pico-8 play session: hold ← + tap ❎

[t = 1 s] hold ← ~1s, tap ❎ ~2×
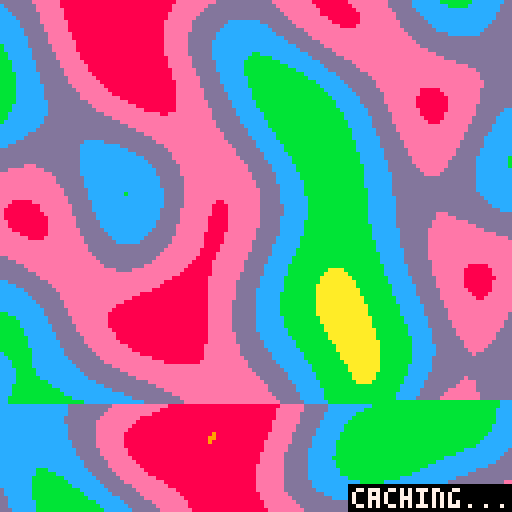
[t = 2 s] hold ← ~2s, tap ❎ ~4×
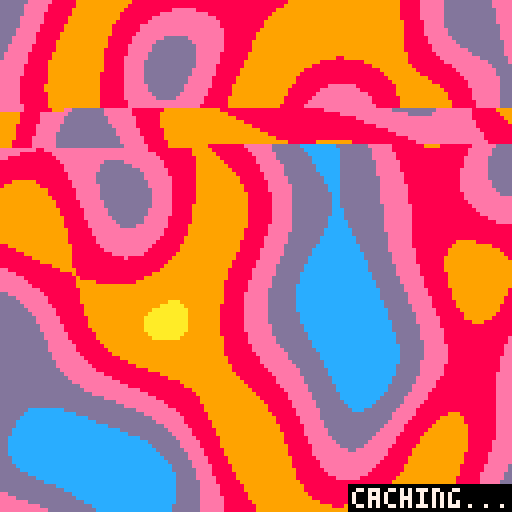
[t = 4 s] hold ← ~4s, tap ❎ ~7×
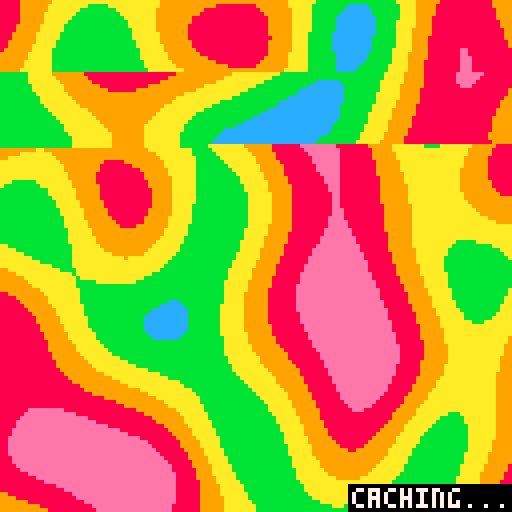
[t = 6 s] hold ← ~6s, tap ❎ ~10×
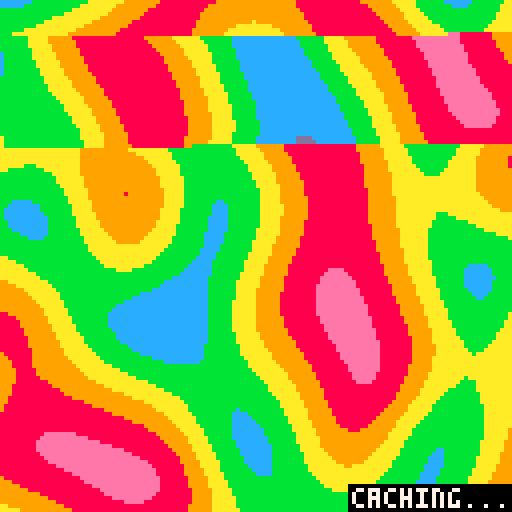
[t = 8 s] hold ← ~8s, tap ❎ ~14×
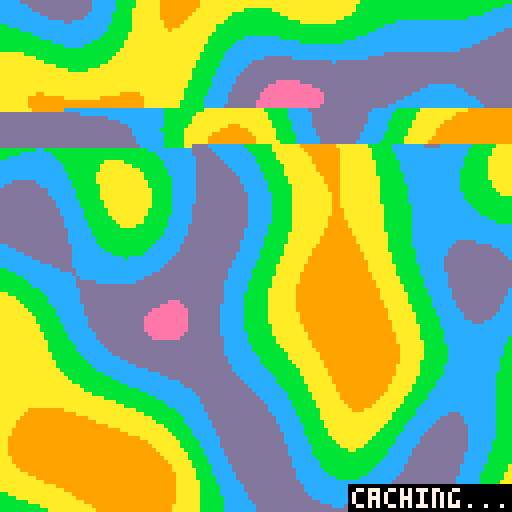

pico-8 cartridge
version 42
__lua__
-- opensimplex demo v1.1
-- [redacted]

--------------------------------
-- unlicense: i'll follow the
-- original authors 'unlicense'
-- which basically puts the code
-- in the public domain.
-- see https://gist.github.com/kdotjpg/b1270127455a94ac5d19
--------------------------------

-- honestly, the code in *this*
-- tab is just some ugly but 
-- optimized ways of getting 
-- the simplex noise onto the 
-- screen to show it off, and
-- isn't particularly useful.
--
-- what you want to look at is
-- the actual opensimplex
-- functions in tab 1, notably:
--
--  os2d_noise(seed)
--   init the noise generator
--
--  os2d_eval(x,y)
--   returns a val [0-1) at x,y
--
-- the reason why the code in
-- this file is optimugly is
-- because os2d_eval, while
-- fast for what it does, is
-- still not a great real-time
-- function for a platform like
-- pico-8, so i do a bunch of
-- stuff to hide that, slowly
-- generating and caching
-- images incrementally in the
-- background, etc.
--
-- your takeaway from that is
-- you don't want to be calling
-- os2d_eval() for every pixel
-- every frame. use it to 
-- create your landmass or
-- whatever at the start of
-- your game, but don't rely on
-- using it every frame, at 
-- at least not very much.

function _init()
	-- image params
	_seed=0
	_scale=12
	
	-- start palette cycle
	_cyc=0
	_pause=true

	-- show help screen briefly
	_help=true
	_helptimer=90
end

function _update()
	if (btnp(🅾️)) _help=not _help _helptimer=0
	if (btnp(❎)) _pause=not _pause
	
	if (btnp(⬅️)) _seed-=1
	if (btnp(➡️)) _seed+=1
	
	if _lastseed!=_seed then
		_lastseed=_seed
		os2d_noise(_seed)
		_scales={}
		for i=1,24 do
			_scales[i]=
			{
				s=2^(-8+i/4),
				a=0x6000,
				m={}
			}
		end
	end
	
	if (btnp(⬆️)) _scale-=1
	if (btnp(⬇️)) _scale+=1
	_scale=mid(1,_scale,#_scales)
	
	local closest,best=0x7fff
	for i=1,#_scales do
		local s=_scales[i]
		if s.a>0 then
			local dist=abs(_scale-i)
			if closest>dist then
				closest=dist
				best=s
			end
		end
	end
	
	if best then
		-- just caching in locals
		local m=best.m
		local a=best.a
		
		-- back-figure x,y from addr
		local y=flr((a-0x6000)/64)-64
		local x=(a%64)*2-64
		
		-- scaled x-offsets within the
		-- current block of pixels
		local s=best.s
		local s2=s+s
		local s3=s2+s
		local s4=s3+s
		local s5=s4+s
		local s6=s5+s
		local s7=s6+s
		local s8=s7+s
		local s9=s8+s
		local sa=s9+s
		local sb=sa+s
		local sc=sb+s
		local sd=sc+s
		local se=sd+s
		local sf=se+s
		
		-- scaled y position
		local sy=s*y
		
		while stat(1)<0.935 do
			-- we always recompute the
			-- scaled x position to
			-- avoid precision issues
			-- with adding scaled deltas
			local sx=s*x
			
			-- unroll the pixel computes.
			-- 16 pixels at a time seems
			-- to be about as good as it
			-- gets for unrolling vs
			-- being too many committed
			-- cycles per iteration to
			-- get close to the frame
			-- budget without going over.
			m[a]=0x7777.7777+
				flr(os2d_eval(sx   ,sy)*7)*0x0000.0001+
				flr(os2d_eval(sx+s ,sy)*7)*0x0000.0010+
				flr(os2d_eval(sx+s2,sy)*7)*0x0000.0100+
				flr(os2d_eval(sx+s3,sy)*7)*0x0000.1000+
				flr(os2d_eval(sx+s4,sy)*7)*0x0001.0000+
				flr(os2d_eval(sx+s5,sy)*7)*0x0010.0000+
				flr(os2d_eval(sx+s6,sy)*7)*0x0100.0000+
				flr(os2d_eval(sx+s7,sy)*7)*0x1000.0000
			m[a+4]=0x7777.7777+
				flr(os2d_eval(sx+s8,sy)*7)*0x0000.0001+
				flr(os2d_eval(sx+s9,sy)*7)*0x0000.0010+
				flr(os2d_eval(sx+sa,sy)*7)*0x0000.0100+
				flr(os2d_eval(sx+sb,sy)*7)*0x0000.1000+
				flr(os2d_eval(sx+sc,sy)*7)*0x0001.0000+
				flr(os2d_eval(sx+sd,sy)*7)*0x0010.0000+
				flr(os2d_eval(sx+se,sy)*7)*0x0100.0000+
				flr(os2d_eval(sx+sf,sy)*7)*0x1000.0000
				
			-- next block plzkthx
			a+=8
			x+=16
			
			-- done?
			if(a<0) break
			
			-- next row?
			if x==64 then
				x-=128
				y+=1
				sy=s*y
			end
		end
		
		-- <spock>remember...</spock>
		best.a=a
	end

	-- cycle that palette
	if not _pause then
		_cyc+=0x.2
	end
	
	_helptimer=max(_helptimer-1,0)
	if _helptimer==1 then
		_help=false
	end
end

function _draw()
	-- set cycled screen palette
	-- (not draw palette, since
	-- we're just copying memory)
	local red,pink
	for i=0,13 do
		local c=flr((i/2+_cyc)%7+8)
		pal(i,c,1)
	end
	pal(14,0,1)
	pal(15,7,1)

	-- caching indicator,
	-- overwritten when cached.
	rectfill(87,121,127,127,14)
	print("caching...",88,122,15)
	
	-- copy pre-computed noise
	-- to vram
	for a,v in pairs(_scales[_scale].m) do
		poke4(a,v)
	end
	
	if _help then
		rectfill(25,95,101,119,14)
		print("⬅️➡️ to change seed",26, 96,15)
		print("⬆️⬇️ to change zoom",26,102,15)
		print(" ❎  to cycle color",26,108,15)
		print(" 🅾️  show this help",26,114,15)
	end
	
	-- debug
	if false then
		rectfill(0,0,24,6,14)
		print(stat(1),1,1,15)
	end
end

-->8
-- opensimplex noise

-- adapted from public-domain
-- code found here:
-- https://gist.github.com/kdotjpg/b1270127455a94ac5d19

--------------------------------

-- opensimplex noise in java.
-- [redacted]
-- 
-- v1.1 (october 5, 2014)
-- - added 2d and 4d implementations.
-- - proper gradient sets for all dimensions, from a
--   dimensionally-generalizable scheme with an actual
--   rhyme and reason behind it.
-- - removed default permutation array in favor of
--   default seed.
-- - changed seed-based constructor to be independent
--   of any particular randomization library, so results
--   will be the same when ported to other languages.

-- (1/sqrt(2+1)-1)/2
local _os2d_str=-0.211324865405187
-- (  sqrt(2+1)-1)/2
local _os2d_squ= 0.366025403784439

-- cache some constant invariant
-- expressions that were 
-- probably getting folded by 
-- [redacted]
-- the pico-8 lua interpreter.
local _os2d_squ_pl1=_os2d_squ+1
local _os2d_squ_tm2=_os2d_squ*2
local _os2d_squ_tm2_pl1=_os2d_squ_tm2+1
local _os2d_squ_tm2_pl2=_os2d_squ_tm2+2

local _os2d_nrm=47

local _os2d_prm={}

-- gradients for 2d. they 
-- approximate the directions to
-- the vertices of an octagon 
-- from the center
local _os2d_grd = 
{[0]=
	 5, 2,  2, 5,
	-5, 2, -2, 5,
	 5,-2,  2,-5,
	-5,-2, -2,-5,
}

-- initializes generator using a 
-- permutation array generated 
-- from a random seed.
-- note: generates a proper 
-- permutation, rather than 
-- performing n pair swaps on a 
-- base array.
function os2d_noise(seed)
	local src={}
	for i=0,255 do
		src[i]=i
		_os2d_prm[i]=0
	end
	srand(seed)
	for i=255,0,-1 do
		local r=flr(rnd(i+1))
		_os2d_prm[i]=src[r]
		src[r]=src[i]
	end
end

-- 2d opensimplex noise.
function os2d_eval(x,y)
	-- put input coords on grid
	local sto=(x+y)*_os2d_str
	local xs=x+sto
	local ys=y+sto
	
	-- flr to get grid 
	-- coordinates of rhombus
	-- (stretched square) super-
	-- cell origin.
	local xsb=flr(xs)
	local ysb=flr(ys)
	
	-- skew out to get actual 
	-- coords of rhombus origin.
	-- we'll need these later.
	local sqo=(xsb+ysb)*_os2d_squ
	local xb=xsb+sqo
	local yb=ysb+sqo

	-- compute grid coords rel.
	-- to rhombus origin.
	local xins=xs-xsb
	local yins=ys-ysb

	-- sum those together to get
	-- a value that determines 
	-- which region we're in.
	local insum=xins+yins

	-- positions relative to 
	-- origin point.
	local dx0=x-xb
	local dy0=y-yb
	
	-- we'll be defining these 
	-- inside the next block and
	-- using them afterwards.
	local dx_ext,dy_ext,xsv_ext,ysv_ext

	local val=0

	-- contribution (1,0)
	local dx1=dx0-_os2d_squ_pl1
	local dy1=dy0-_os2d_squ
	local at1=2-dx1*dx1-dy1*dy1
	if at1>0 then
		at1*=at1
		local i=band(_os2d_prm[(_os2d_prm[(xsb+1)%256]+ysb)%256],0x0e)
		val+=at1*at1*(_os2d_grd[i]*dx1+_os2d_grd[i+1]*dy1)
	end

	-- contribution (0,1)
	local dx2=dx0-_os2d_squ
	local dy2=dy0-_os2d_squ_pl1
	local at2=2-dx2*dx2-dy2*dy2
	if at2>0 then
		at2*=at2
		local i=band(_os2d_prm[(_os2d_prm[xsb%256]+ysb+1)%256],0x0e)
		val+=at2*at2*(_os2d_grd[i]*dx2+_os2d_grd[i+1]*dy2)
	end
	
	if insum<=1 then
		-- we're inside the triangle
		-- (2-simplex) at (0,0)
		local zins=1-insum
		if zins>xins or zins>yins then
			-- (0,0) is one of the 
			-- closest two triangular
			-- vertices
			if xins>yins then
				xsv_ext=xsb+1
				ysv_ext=ysb-1
				dx_ext=dx0-1
				dy_ext=dy0+1
			else
				xsv_ext=xsb-1
				ysv_ext=ysb+1
				dx_ext=dx0+1
				dy_ext=dy0-1
			end
		else
			-- (1,0) and (0,1) are the
			-- closest two vertices.
			xsv_ext=xsb+1
			ysv_ext=ysb+1
			dx_ext=dx0-_os2d_squ_tm2_pl1
			dy_ext=dy0-_os2d_squ_tm2_pl1
		end
	else  //we're inside the triangle (2-simplex) at (1,1)
		local zins = 2-insum
		if zins<xins or zins<yins then
			-- (0,0) is one of the 
			-- closest two triangular
			-- vertices
			if xins>yins then
				xsv_ext=xsb+2
				ysv_ext=ysb
				dx_ext=dx0-_os2d_squ_tm2_pl2
				dy_ext=dy0-_os2d_squ_tm2
			else
				xsv_ext=xsb
				ysv_ext=ysb+2
				dx_ext=dx0-_os2d_squ_tm2
				dy_ext=dy0-_os2d_squ_tm2_pl2
			end
		else
			-- (1,0) and (0,1) are the
			-- closest two vertices.
			dx_ext=dx0
			dy_ext=dy0
			xsv_ext=xsb
			ysv_ext=ysb
		end
		xsb+=1
		ysb+=1
		dx0=dx0-_os2d_squ_tm2_pl1
		dy0=dy0-_os2d_squ_tm2_pl1
	end
	
	-- contribution (0,0) or (1,1)
	local at0=2-dx0*dx0-dy0*dy0
	if at0>0 then
		at0*=at0
		local i=band(_os2d_prm[(_os2d_prm[xsb%256]+ysb)%256],0x0e)
		val+=at0*at0*(_os2d_grd[i]*dx0+_os2d_grd[i+1]*dy0)
	end
	
	-- extra vertex
	local atx=2-dx_ext*dx_ext-dy_ext*dy_ext
	if atx>0 then
		atx*=atx
		local i=band(_os2d_prm[(_os2d_prm[xsv_ext%256]+ysv_ext)%256],0x0e)
		val+=atx*atx*(_os2d_grd[i]*dx_ext+_os2d_grd[i+1]*dy_ext)
	end
	return val/_os2d_nrm
end

-- [redacted]
-- an extrapolate() function
-- here, which was called in 
-- four places in eval(), but i
-- found inlining it to produce
-- good performance benefits.
__gfx__
00000000000000000000000000000000000000000000000000000000000000000000000000000000000000000000000000000000000000000000000000000000
00000000000000000000000000000000000000000000000000000000000000000000000000000000000000000000000000000000000000000000000000000000
00700700000000000000000000000000000000000000000000000000000000000000000000000000000000000000000000000000000000000000000000000000
00077000000000000000000000000000000000000000000000000000000000000000000000000000000000000000000000000000000000000000000000000000
00077000000000000000000000000000000000000000000000000000000000000000000000000000000000000000000000000000000000000000000000000000
00700700000000000000000000000000000000000000000000000000000000000000000000000000000000000000000000000000000000000000000000000000
